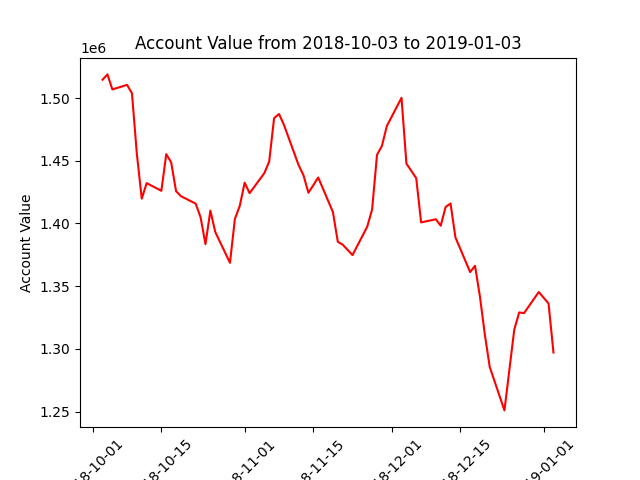

The file beside this chart, header and first rows:
datadate, account_value
20181003, 1514630
20181004, 1518868
20181005, 1506877
20181008, 1510526
20181009, 1503843
20181010, 1455468
20181011, 1419738
20181012, 1432198
20181015, 1426018
20181016, 1455263
20181017, 1448795
20181018, 1425777
20181019, 1421744
20181022, 1415811
20181023, 1404940
20181024, 1383510
20181025, 1410299
20181026, 1393187
20181029, 1368600
20181030, 1403563
20181031, 1414091
20181101, 1432555
20181102, 1424143
20181105, 1440072
20181106, 1449340
20181107, 1483981
20181108, 1487288
20181109, 1478734
20181112, 1446549
20181113, 1438417
20181114, 1424519
20181115, 1430448
20181116, 1436680
20181119, 1409115
20181120, 1385383
20181121, 1383082
20181123, 1374788
20181126, 1397406
20181127, 1411161
20181128, 1454727
20181129, 1461797
20181130, 1477648
20181203, 1500190
20181204, 1447723
20181206, 1436111
20181207, 1400836
20181210, 1403349
20181211, 1398207
20181212, 1413201
20181213, 1415920
20181214, 1388888
20181217, 1361219
20181218, 1366254
20181219, 1341691
20181220, 1311402
20181221, 1285519
20181224, 1250927
20181226, 1315224
20181227, 1329049
20181228, 1328500
... 3 more rows
